Photos from the image-classification dataset "processed" in the GitHub repository burakkurt07/blood-cell-detection-project. Its 3 classes are: platelets, RBC, WBC.

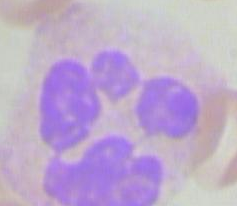
Label: WBC

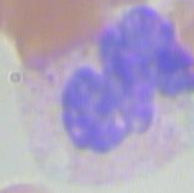
Label: WBC

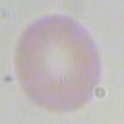
Label: RBC

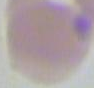
Label: RBC

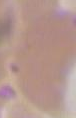
Label: RBC

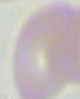
Label: RBC
